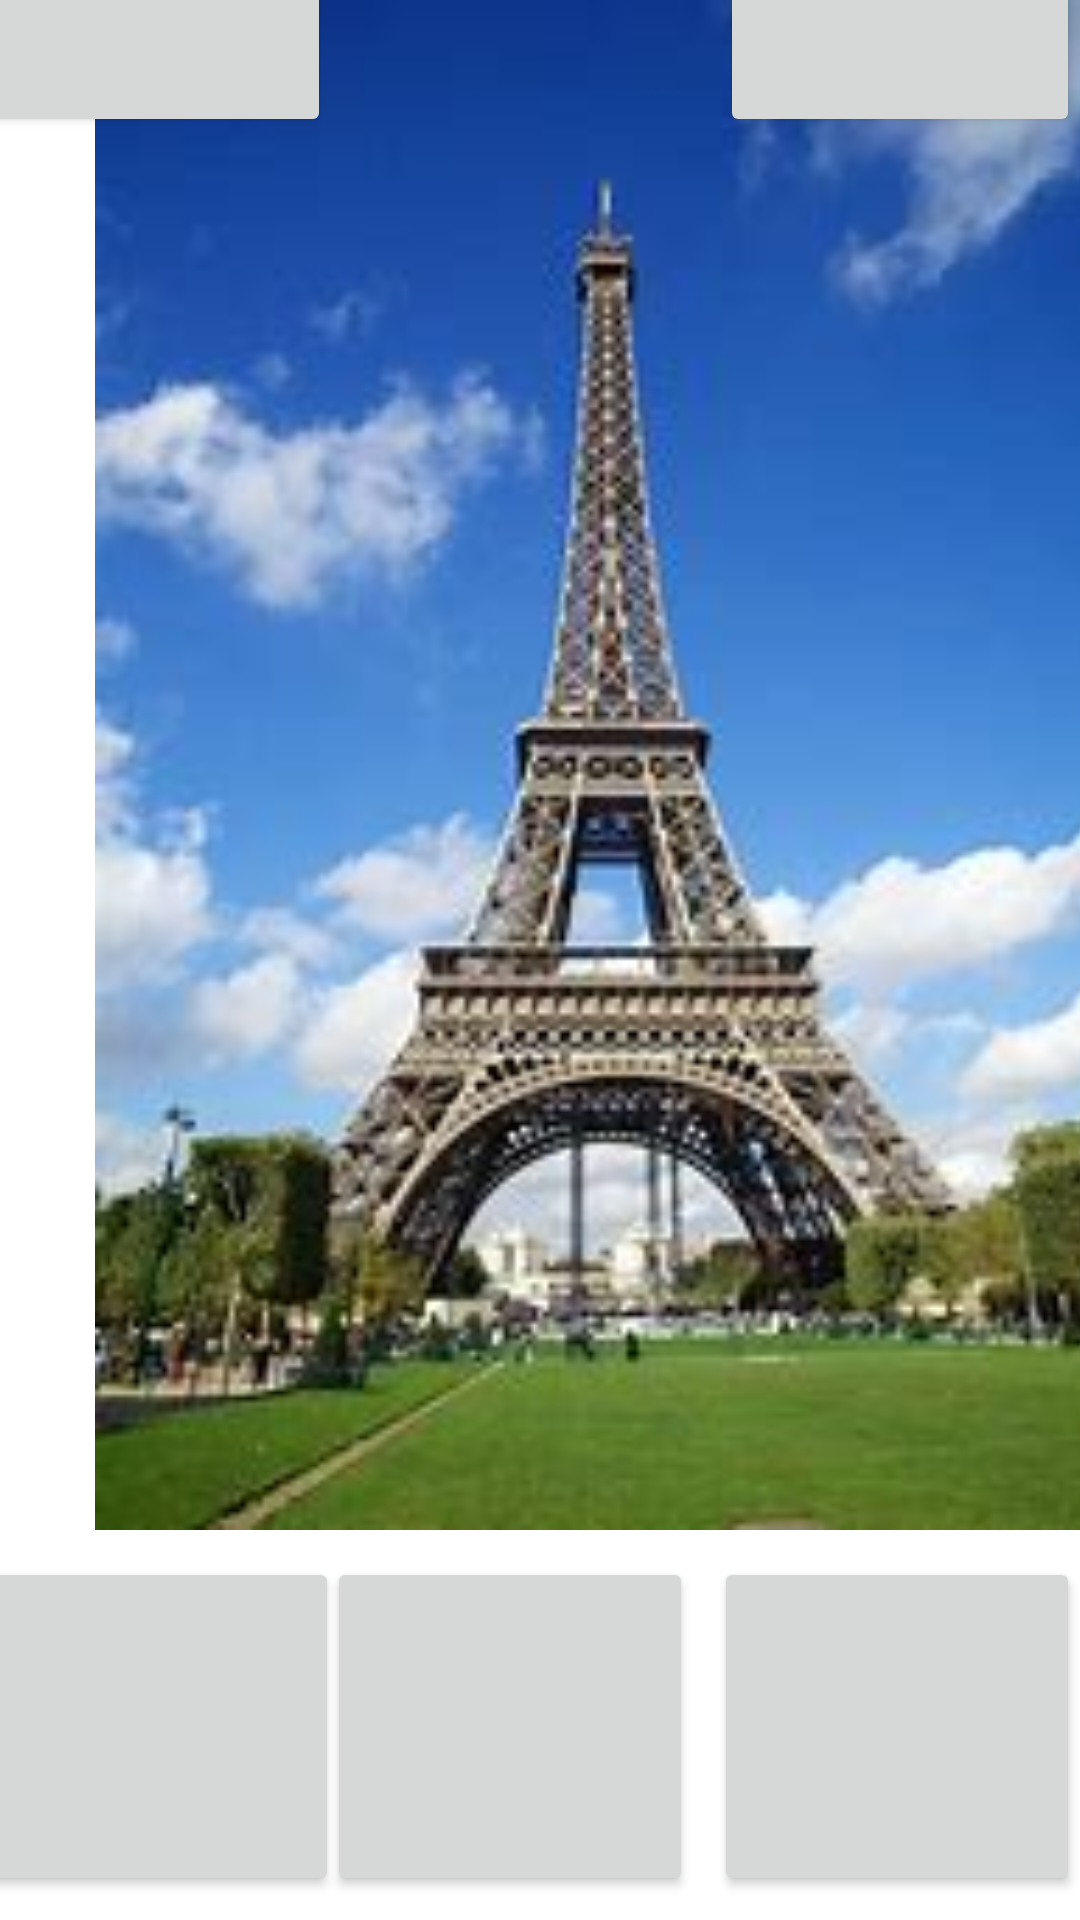

Write the Android layout XML for this screen, with the resource values it uses.
<!-- AndroidManifest.xml: application theme Theme.SpotFinder -->
<!-- res/layout/activity_home_page.xml -->
<?xml version="1.0" encoding="utf-8"?>
<androidx.constraintlayout.widget.ConstraintLayout xmlns:android="http://schemas.android.com/apk/res/android"
    xmlns:app="http://schemas.android.com/apk/res-auto"
    xmlns:tools="http://schemas.android.com/tools"
    android:layout_width="match_parent"
    android:layout_height="match_parent"
    tools:context=".HomePage">

    <Button
        android:id="@+id/button7"
        android:layout_width="120dp"
        android:layout_height="91dp"
        android:layout_marginEnd="140dp"
        android:textColorHighlight="#F44336"
        android:textColorHint="#E91E63"
        app:icon="@drawable/icons8_return_96"
        app:layout_constraintBottom_toTopOf="@+id/imageView5"
        app:layout_constraintEnd_toStartOf="@+id/button6"
        app:layout_constraintStart_toStartOf="parent"
        app:layout_constraintTop_toTopOf="parent"
        app:rippleColor="#9C27B0" />

    <Button
        android:id="@+id/button6"
        android:layout_width="120dp"
        android:layout_height="91dp"
        android:textColorHighlight="#F44336"
        android:textColorHint="#E91E63"
        app:icon="@drawable/icons8_heart_outline_96"
        app:layout_constraintBottom_toTopOf="@+id/imageView5"
        app:layout_constraintEnd_toEndOf="parent"
        app:layout_constraintTop_toTopOf="parent"
        app:rippleColor="#9C27B0" />

    <Button
        android:id="@+id/button5"
        android:layout_width="122dp"
        android:layout_height="113dp"
        android:layout_marginTop="1dp"
        android:textColorHighlight="#F44336"
        android:textColorHint="#E91E63"
        app:icon="@drawable/icons8_star_96"
        app:layout_constraintBottom_toBottomOf="parent"
        app:layout_constraintEnd_toEndOf="parent"
        app:layout_constraintTop_toBottomOf="@+id/imageView5"
        app:rippleColor="#9C27B0" />

    <Button
        android:id="@+id/button2"
        android:layout_width="122dp"
        android:layout_height="113dp"
        android:layout_marginTop="1dp"
        android:layout_marginEnd="6dp"
        android:textColorHighlight="#F44336"
        android:textColorHint="#E91E63"
        app:icon="@drawable/icons8_delete_96"
        app:layout_constraintBottom_toBottomOf="parent"
        app:layout_constraintEnd_toStartOf="@+id/button8"
        app:layout_constraintStart_toStartOf="parent"
        app:layout_constraintTop_toBottomOf="@+id/imageView5"
        app:rippleColor="#9C27B0" />

    <HorizontalScrollView
        android:id="@+id/horizontal_scroll"
        android:layout_width="match_parent"
        android:layout_height="wrap_content" >

        <LinearLayout
            android:id="@+id/linear"
            android:layout_width="wrap_content"
            android:layout_height="wrap_content"
            android:orientation="horizontal" >
        </LinearLayout>

    </HorizontalScrollView>

    <ImageView
        android:id="@+id/imageView5"
        android:layout_width="403dp"
        android:layout_height="510dp"
        app:srcCompat="@drawable/oip"
        tools:layout_editor_absoluteX="1dp"
        tools:layout_editor_absoluteY="91dp" />

    <Button
        android:id="@+id/button8"
        android:layout_width="122dp"
        android:layout_height="113dp"
        android:layout_marginTop="1dp"
        android:layout_marginEnd="7dp"
        android:textColorHighlight="#F44336"
        android:textColorHint="#E91E63"
        app:icon="@drawable/icons8_heart_outline_96"
        app:layout_constraintBottom_toBottomOf="parent"
        app:layout_constraintEnd_toStartOf="@+id/button5"
        app:layout_constraintTop_toBottomOf="@+id/imageView5"
        app:rippleColor="#9C27B0" />

</androidx.constraintlayout.widget.ConstraintLayout>
<!-- resources referenced by this layout -->
<resources>
  <!-- drawable icons8_heart_outline_96: png bitmap (drawable, 1872 bytes) -->
  <!-- drawable oip: jpg bitmap (drawable, 11825 bytes) -->
  <style name="Theme.SpotFinder" parent="Theme.MaterialComponents.DayNight.DarkActionBar">
          
          <item name="colorPrimary">@color/purple_500</item>
          <item name="colorPrimaryVariant">@color/purple_700</item>
          <item name="colorOnPrimary">@color/white</item>
          
          <item name="colorSecondary">@color/teal_200</item>
          <item name="colorSecondaryVariant">@color/teal_700</item>
          <item name="colorOnSecondary">@color/black</item>
          
          <item name="android:statusBarColor" tools:targetApi="l">?attr/colorPrimaryVariant</item>
          
      </style>
  <color name="purple_500">#FF6200EE</color>
  <color name="purple_700">#FF3700B3</color>
  <color name="white">#FFFFFFFF</color>
  <color name="teal_200">#FF03DAC5</color>
  <color name="teal_700">#FF018786</color>
  <color name="black">#FF000000</color>
</resources>
